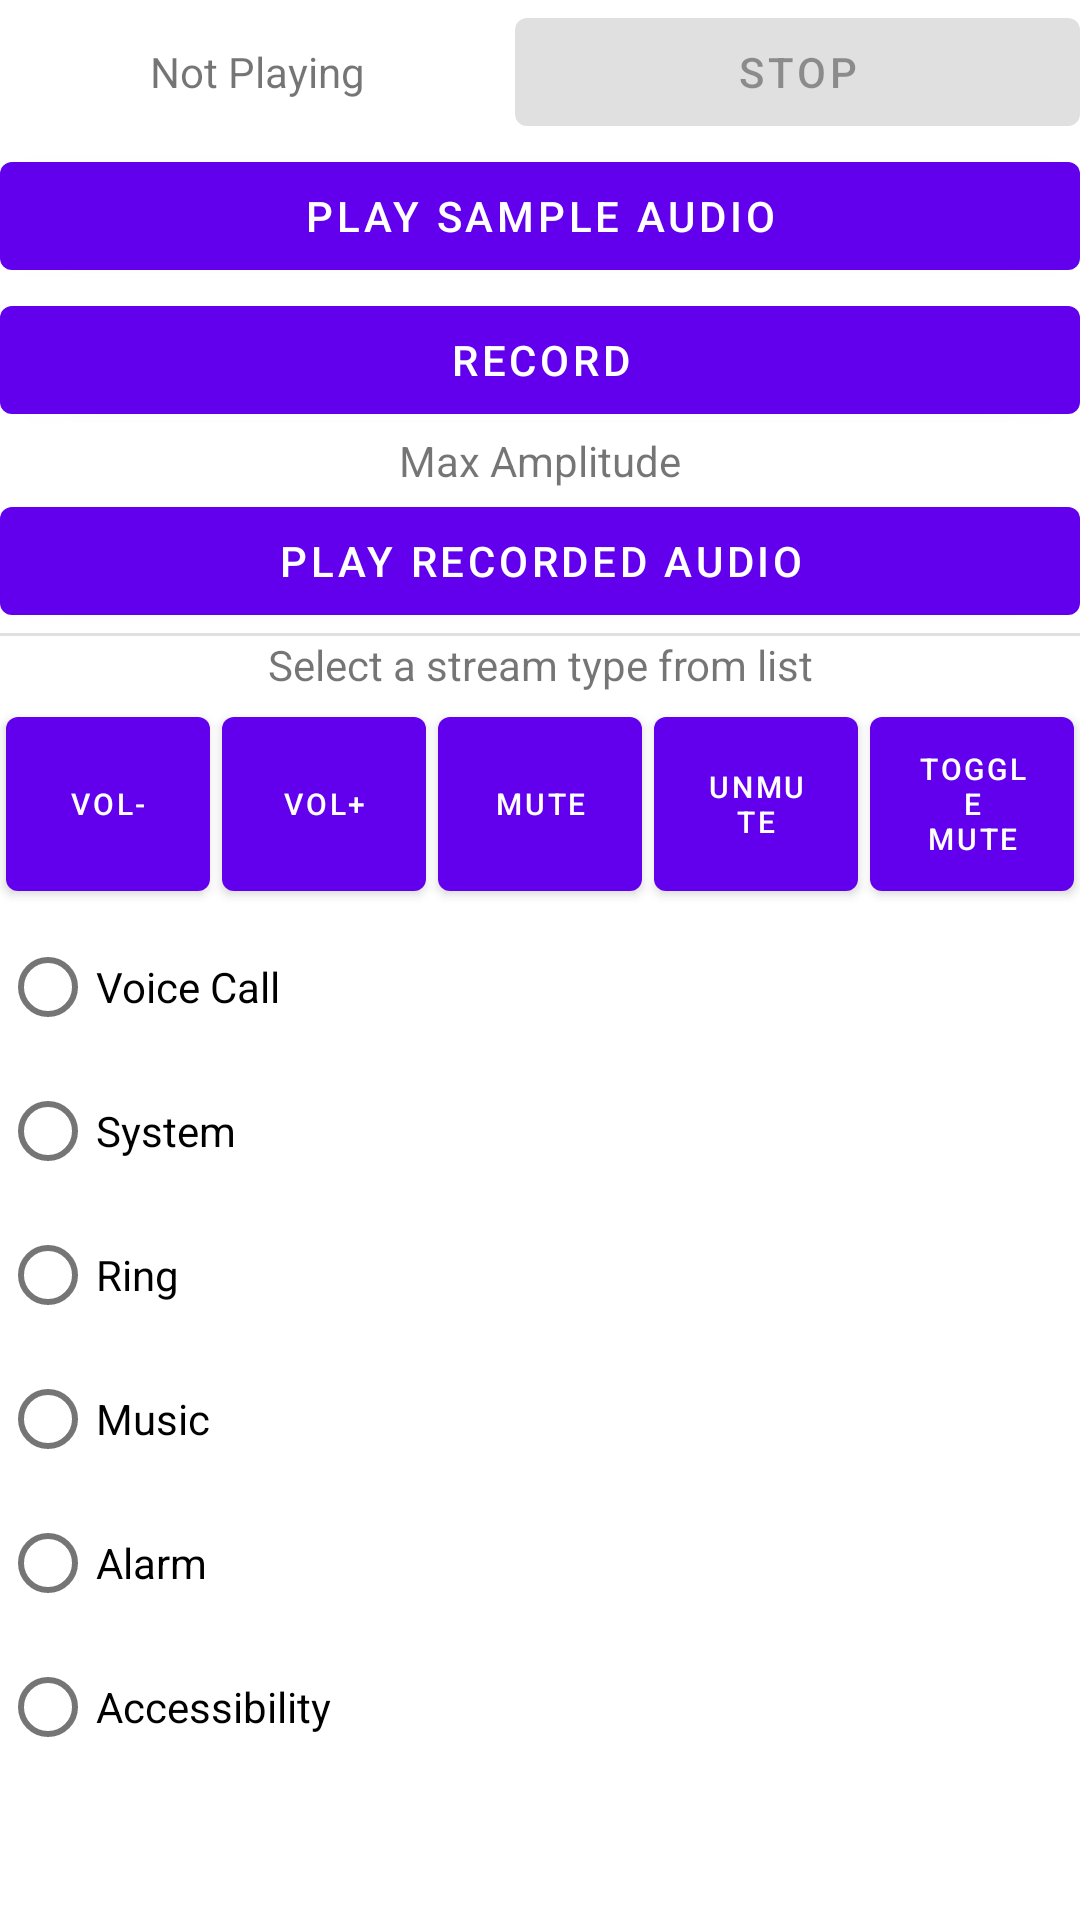

Android layout source for this screen:
<!-- AndroidManifest.xml: application theme Theme.KangTester -->
<!-- res/layout/fragment_audio_check.xml -->
<?xml version="1.0" encoding="utf-8"?>
<FrameLayout xmlns:android="http://schemas.android.com/apk/res/android"
    xmlns:tools="http://schemas.android.com/tools"
    android:layout_width="match_parent"
    android:layout_height="match_parent"
    tools:context=".AudioCheck">

    

    <ScrollView
        android:layout_width="match_parent"
        android:layout_height="match_parent">

        <LinearLayout
            android:layout_width="match_parent"
            android:layout_height="wrap_content"
            android:orientation="vertical">

            <LinearLayout
                android:layout_width="match_parent"
                android:layout_height="wrap_content"
                android:orientation="horizontal">

                <TextView
                    android:id="@+id/tv_current_playing"
                    android:layout_width="wrap_content"
                    android:layout_height="wrap_content"
                    android:layout_weight="1"
                    android:gravity="center"
                    android:text="Not Playing" />

                <Button
                    android:id="@+id/btn_stop_audio"
                    android:layout_width="wrap_content"
                    android:layout_height="wrap_content"
                    android:layout_weight="1"
                    android:enabled="false"
                    android:text="Stop" />
            </LinearLayout>

            <Button
                android:id="@+id/btn_play_sample_audio"
                android:layout_width="match_parent"
                android:layout_height="wrap_content"
                android:text="@string/play_sample_audio" />

            <Button
                android:id="@+id/btn_record"
                android:layout_width="match_parent"
                android:layout_height="wrap_content"
                android:text="Record" />

            <TextView
                android:id="@+id/tv_amplitude"
                android:layout_width="match_parent"
                android:layout_height="wrap_content"
                android:gravity="center"
                android:text="Max Amplitude" />

            <Button
                android:id="@+id/btn_play_recorded_audio"
                android:layout_width="match_parent"
                android:layout_height="wrap_content"
                android:text="Play Recorded Audio" />

            <View
                android:id="@+id/divider"
                android:layout_width="match_parent"
                android:layout_height="1dp"
                android:background="?android:attr/listDivider" />

            <TextView
                android:id="@+id/tv_current_volume"
                android:layout_width="match_parent"
                android:layout_height="wrap_content"
                android:gravity="center"
                android:text="@string/current_volume_select" />

            <LinearLayout
                android:layout_width="match_parent"
                android:layout_height="wrap_content"
                android:gravity="center"
                android:orientation="horizontal">

                <Button
                    android:id="@+id/btn_lower_volume"
                    android:layout_width="match_parent"
                    android:layout_height="70dp"
                    android:layout_margin="2dp"
                    android:layout_weight="1"
                    android:text="@string/adjust_lower"
                    android:textSize="10sp" />

                <Button
                    android:id="@+id/btn_raise_volume"
                    android:layout_width="match_parent"
                    android:layout_height="70dp"
                    android:layout_margin="2dp"
                    android:layout_weight="1"
                    android:text="@string/adjust_raise"
                    android:textSize="10sp" />

                <Button
                    android:id="@+id/btn_mute"
                    android:layout_width="match_parent"
                    android:layout_height="70dp"
                    android:layout_margin="2dp"
                    android:layout_weight="1"
                    android:text="@string/adjust_mute"
                    android:textSize="10sp" />

                <Button
                    android:id="@+id/btn_unmute"
                    android:layout_width="match_parent"
                    android:layout_height="70dp"
                    android:layout_margin="2dp"
                    android:layout_weight="1"
                    android:text="@string/adjust_unmute"
                    android:textSize="10sp" />

                <Button
                    android:id="@+id/btn_toggle_mute"
                    android:layout_width="match_parent"
                    android:layout_height="70dp"
                    android:layout_margin="2dp"
                    android:layout_weight="1"
                    android:text="@string/adjust_toggle_mute"
                    android:textSize="10sp" />
            </LinearLayout>

            <RadioGroup
                android:id="@+id/rg_volume_type"
                android:layout_width="match_parent"
                android:layout_height="wrap_content">

                <RadioButton
                    android:id="@+id/rb_volume_voice_call"
                    android:layout_width="match_parent"
                    android:layout_height="wrap_content"
                    android:text="@string/adjust_voice_call" />

                <RadioButton
                    android:id="@+id/rb_volume_system"
                    android:layout_width="match_parent"
                    android:layout_height="wrap_content"
                    android:text="@string/adjust_system" />

                <RadioButton
                    android:id="@+id/rb_volume_ring"
                    android:layout_width="match_parent"
                    android:layout_height="wrap_content"
                    android:text="@string/adjust_ring" />

                <RadioButton
                    android:id="@+id/rb_volume_music"
                    android:layout_width="match_parent"
                    android:layout_height="wrap_content"
                    android:text="@string/adjust_music" />

                <RadioButton
                    android:id="@+id/rb_volume_alarm"
                    android:layout_width="match_parent"
                    android:layout_height="wrap_content"
                    android:text="@string/adjust_alarm" />

                <RadioButton
                    android:id="@+id/rb_volume_accessibility"
                    android:layout_width="match_parent"
                    android:layout_height="wrap_content"
                    android:text="@string/adjust_accessibility" />
            </RadioGroup>

        </LinearLayout>
    </ScrollView>

</FrameLayout>
<!-- resources referenced by this layout -->
<resources>
  <string name="adjust_accessibility">Accessibility</string>
  <string name="adjust_alarm">Alarm</string>
  <string name="adjust_lower">VOL-</string>
  <string name="adjust_music">Music</string>
  <string name="adjust_mute">Mute</string>
  <string name="adjust_raise">VOL+</string>
  <string name="adjust_ring">Ring</string>
  <string name="adjust_system">System</string>
  <string name="adjust_toggle_mute">Toggle Mute</string>
  <string name="adjust_unmute">Unmute</string>
  <string name="adjust_voice_call">Voice Call</string>
  <string name="current_volume_select">Select a stream type from list</string>
  <string name="play_sample_audio">Play Sample Audio</string>
  <style name="Theme.KangTester" parent="Theme.MaterialComponents.DayNight.DarkActionBar">
          
          <item name="colorPrimary">@color/purple_500</item>
          <item name="colorPrimaryVariant">@color/purple_700</item>
          <item name="colorOnPrimary">@color/white</item>
          
          <item name="colorSecondary">@color/teal_200</item>
          <item name="colorSecondaryVariant">@color/teal_700</item>
          <item name="colorOnSecondary">@color/black</item>
          
          <item name="android:statusBarColor">?attr/colorPrimaryVariant</item>
          
      </style>
  <!-- not gathered from this repository: default colours our renderer supplied (Android Studio template values) -->
  <color name="purple_500">#FF6200EE</color>
  <color name="purple_700">#FF3700B3</color>
  <color name="teal_200">#FF03DAC5</color>
  <color name="teal_700">#FF018786</color>
  <color name="black">#FF000000</color>
  <color name="white">#FFFFFFFF</color>
</resources>
